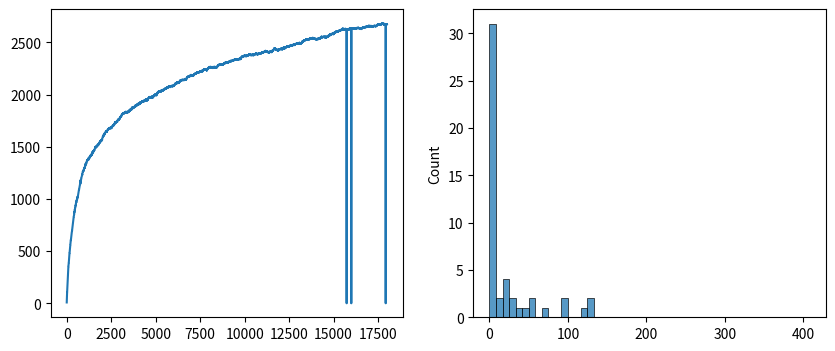

This chart was generated by the following Python code:
import random
import numpy as np
import seaborn as sns
import matplotlib.pyplot as plt

# TODO: organize constant definitions/make some user-defined
# TODO: make constants much more descriptive
# TODO: add readme description of constants
# TODO: revise implementation details for performance (speed + memory)
# TODO: develop tests + test code
# TODO: modularize to use delta/uniform initial distribution
# TODO: add logic to enable/disable tax model
# TODO: rethink design to implement well-being analysis
# TODO: Translate Entropy Plots
# TODO: Well-being Boltzmann-Gibbs distribution

N = 1000    # Population (N agents)
M = 1e5     # Total sum of money in the system
C = 50      # Number of income classes
T = 18000    # Total time of the simulation

# Delta amount of money
nu = 0.05
dm = (M/N)*nu

# Max amount of money an agent can have
MMAX = (M/(np.sum(np.arange(C))*(N/C))*C)*2
CLASS = np.linspace(0, MMAX, C)
bin_centers = 0.5*(CLASS[1:] + CLASS[0:-1])


money_distrib = np.ones((N,))*(M/N)
Entropy = np.zeros((T,))

# TODO: verify correctness - code runs without errors
    # 04 Jan - Entropy looks correct, simpler design
verbose = True
if verbose:
    print("Number of Agents:", N)
    print("Time iterations (unit):", T)
    print("Delta Money:", f"${dm}")

for t in range(T):

    # Choose two agents
    agent_i = random.randint(0, N-1)
    agent_j = random.randint(0, N-1)
    while agent_i == agent_j:
        agent_j = random.randint(0, N-1)

    s = random.choice([-1, 1])

    if (money_distrib[agent_i] + s*dm < 0) or (money_distrib[agent_j] - s*dm < 0):
        continue

    money_distrib[agent_i] = money_distrib[agent_i] + s*dm
    money_distrib[agent_j] = money_distrib[agent_j] - s*dm
    
    # Histogram for money distribution
    hist, bin_edges = np.histogram(money_distrib, bins=CLASS)
    
    # Entropy function
    Entropy[t] = N*np.log(N) - np.sum(hist*np.log(hist, where=(hist>0)))

# TODO: develop a visualization module 
# This is just a rough visualization
fig, ax = plt.subplots(1, 2, figsize=(10,4))
ax[0].plot(Entropy)

print(hist)
sns.histplot(x=hist, bins=bin_edges, ax=ax[1])
plt.show()